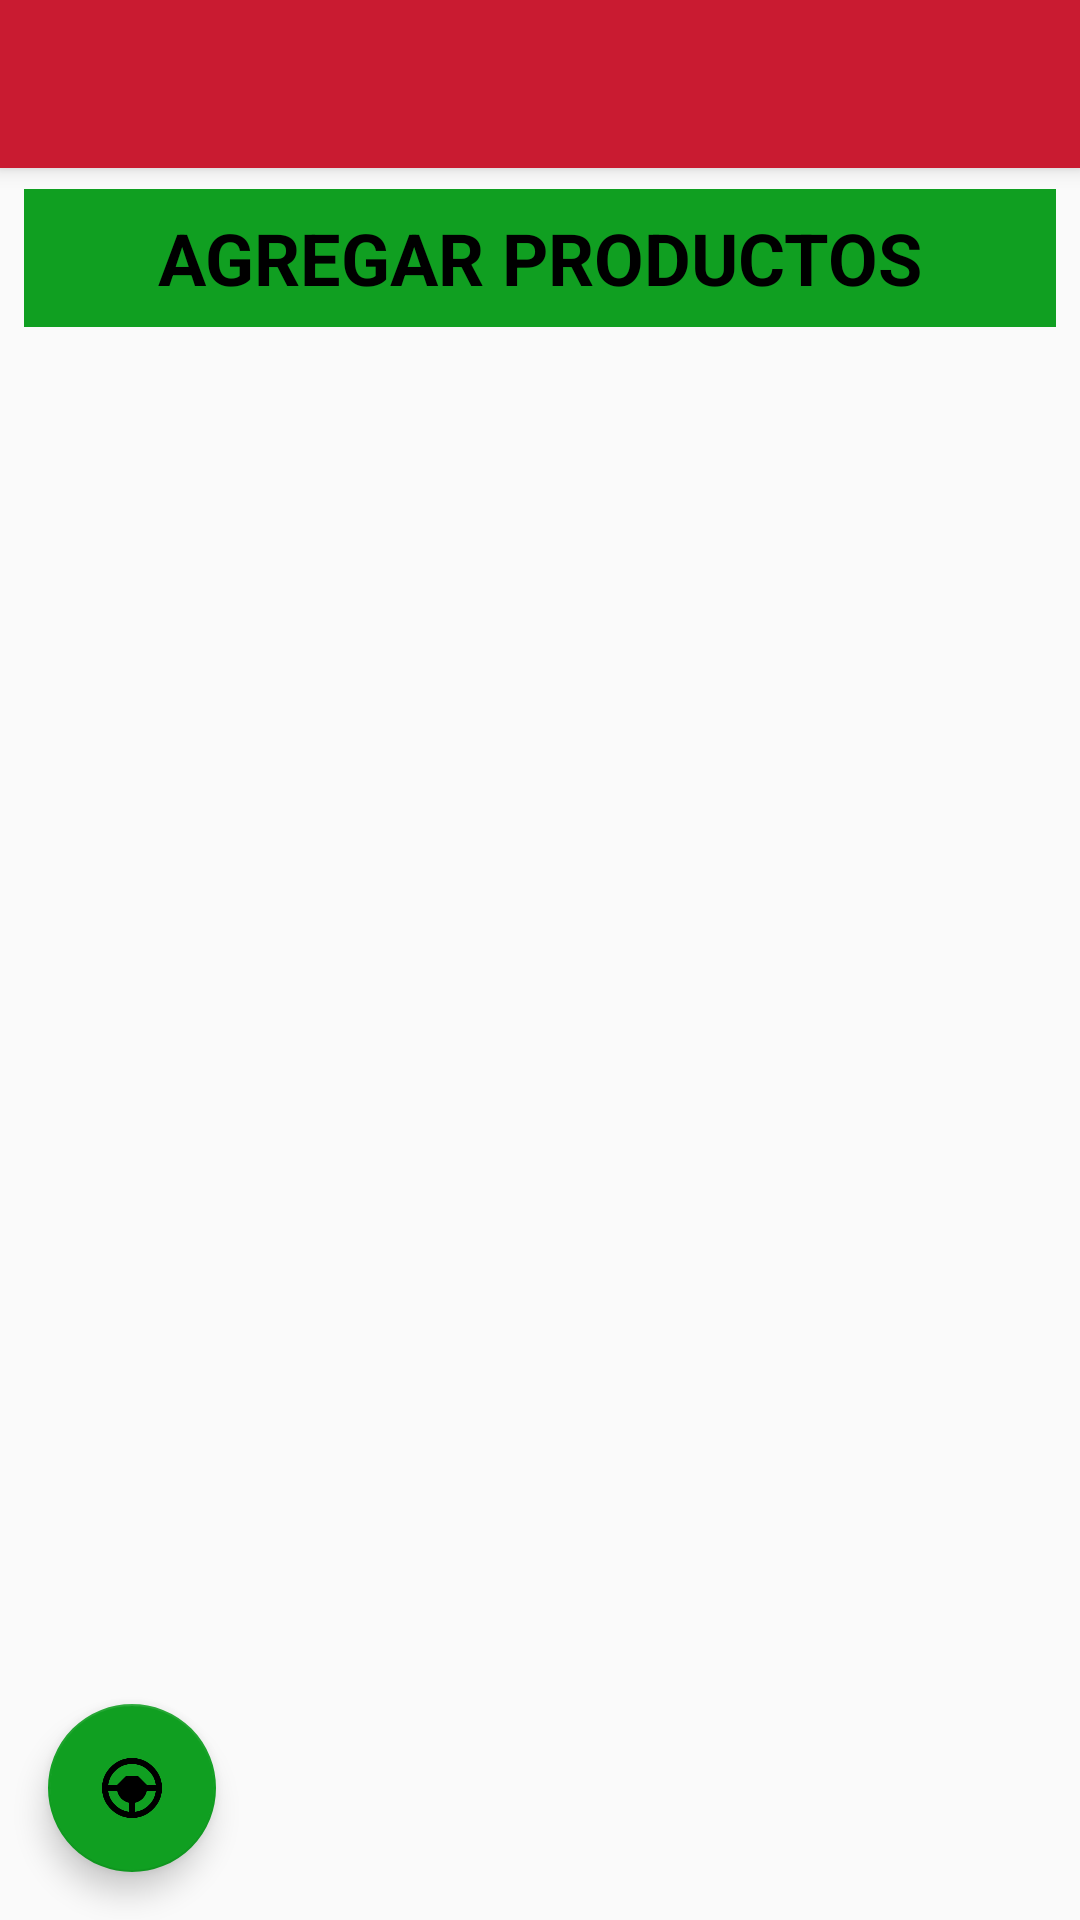

This screen was rendered from an Android layout file. Write that file and the resources it references.
<!-- AndroidManifest.xml: application theme AppTheme -->
<!-- res/layout/activity_anadir_producto_express.xml -->
<?xml version="1.0" encoding="utf-8"?>
<android.support.design.widget.CoordinatorLayout xmlns:android="http://schemas.android.com/apk/res/android"
    xmlns:app="http://schemas.android.com/apk/res-auto"
    xmlns:tools="http://schemas.android.com/tools"
    android:layout_width="match_parent"
    android:layout_height="match_parent"
    tools:context=".productos.AnadirProducto">

    <android.support.design.widget.AppBarLayout
        android:layout_width="match_parent"
        android:layout_height="wrap_content"
        android:theme="@style/AppTheme.AppBarOverlay">

        <android.support.v7.widget.Toolbar
            android:id="@+id/toolbar"
            android:layout_width="match_parent"
            android:layout_height="?attr/actionBarSize"
            android:background="?attr/colorPrimary"
            app:popupTheme="@style/AppTheme.PopupOverlay" />

    </android.support.design.widget.AppBarLayout>

    <include layout="@layout/content_anadir_producto_express" />


    <android.support.design.widget.FloatingActionButton
        android:id="@+id/qr"
        android:layout_width="wrap_content"
        android:layout_height="wrap_content"
        android:layout_gravity="bottom|start"
        android:layout_margin="16dp"
        app:backgroundTint="@color/buttonColor"
        app:srcCompat="@drawable/steering" />


</android.support.design.widget.CoordinatorLayout>
<!-- res/layout/content_anadir_producto_express.xml (included above) -->
<?xml version="1.0" encoding="utf-8"?>
<android.support.constraint.ConstraintLayout xmlns:android="http://schemas.android.com/apk/res/android"
    xmlns:app="http://schemas.android.com/apk/res-auto"
    xmlns:tools="http://schemas.android.com/tools"
    android:layout_width="match_parent"
    android:layout_height="match_parent"
    app:layout_behavior="@string/appbar_scrolling_view_behavior"
    tools:context=".productos.AnadirProducto">

    <ListView
        android:id="@+id/listViewProductosExpress"
        android:layout_width="393dp"
        android:layout_height="446dp"
        android:layout_marginStart="8dp"
        android:layout_marginLeft="8dp"
        android:layout_marginTop="68dp"
        android:layout_marginEnd="7dp"
        android:layout_marginRight="7dp"
        app:layout_constraintEnd_toEndOf="parent"
        app:layout_constraintHorizontal_bias="0.0"
        app:layout_constraintStart_toStartOf="parent"
        app:layout_constraintTop_toTopOf="parent" />

    <TextView
        android:id="@+id/textView3"
        android:layout_width="0dp"
        android:layout_height="46dp"
        android:layout_marginStart="8dp"
        android:layout_marginLeft="8dp"
        android:layout_marginTop="7dp"
        android:layout_marginEnd="8dp"
        android:layout_marginRight="8dp"
        android:background="@color/mainTitlesColor"
        android:clickable="false"
        android:gravity="center"
        android:text="@string/title_activity_agregar_productos"
        android:textAllCaps="true"
        android:textColor="#000000"
        android:textSize="24sp"
        android:textStyle="bold"
        app:layout_constraintEnd_toEndOf="parent"
        app:layout_constraintStart_toStartOf="parent"
        app:layout_constraintTop_toTopOf="parent" />


</android.support.constraint.ConstraintLayout>
<!-- resources referenced by this layout -->
<resources>
  <color name="buttonColor">#109f21</color>
  <color name="mainTitlesColor">#109f21</color>
  <!-- drawable steering: png bitmap (drawable, 4738 bytes) -->
  <string name="title_activity_agregar_productos">Agregar Productos</string>
  <style name="AppTheme.AppBarOverlay" parent="ThemeOverlay.AppCompat.Dark.ActionBar" />
  <style name="AppTheme.PopupOverlay" parent="ThemeOverlay.AppCompat.Light" />
  <style name="AppTheme" parent="Theme.AppCompat.Light.DarkActionBar">
          
          <item name="colorPrimary">@color/barColor</item>
          <item name="colorPrimaryDark">@color/colorPrimaryDark</item>
          <item name="colorAccent">@color/colorAccent</item>
      </style>
  <color name="barColor">#C91B31</color>
  <color name="colorPrimaryDark">#00574B</color>
  <color name="colorAccent">#B62121</color>
</resources>
